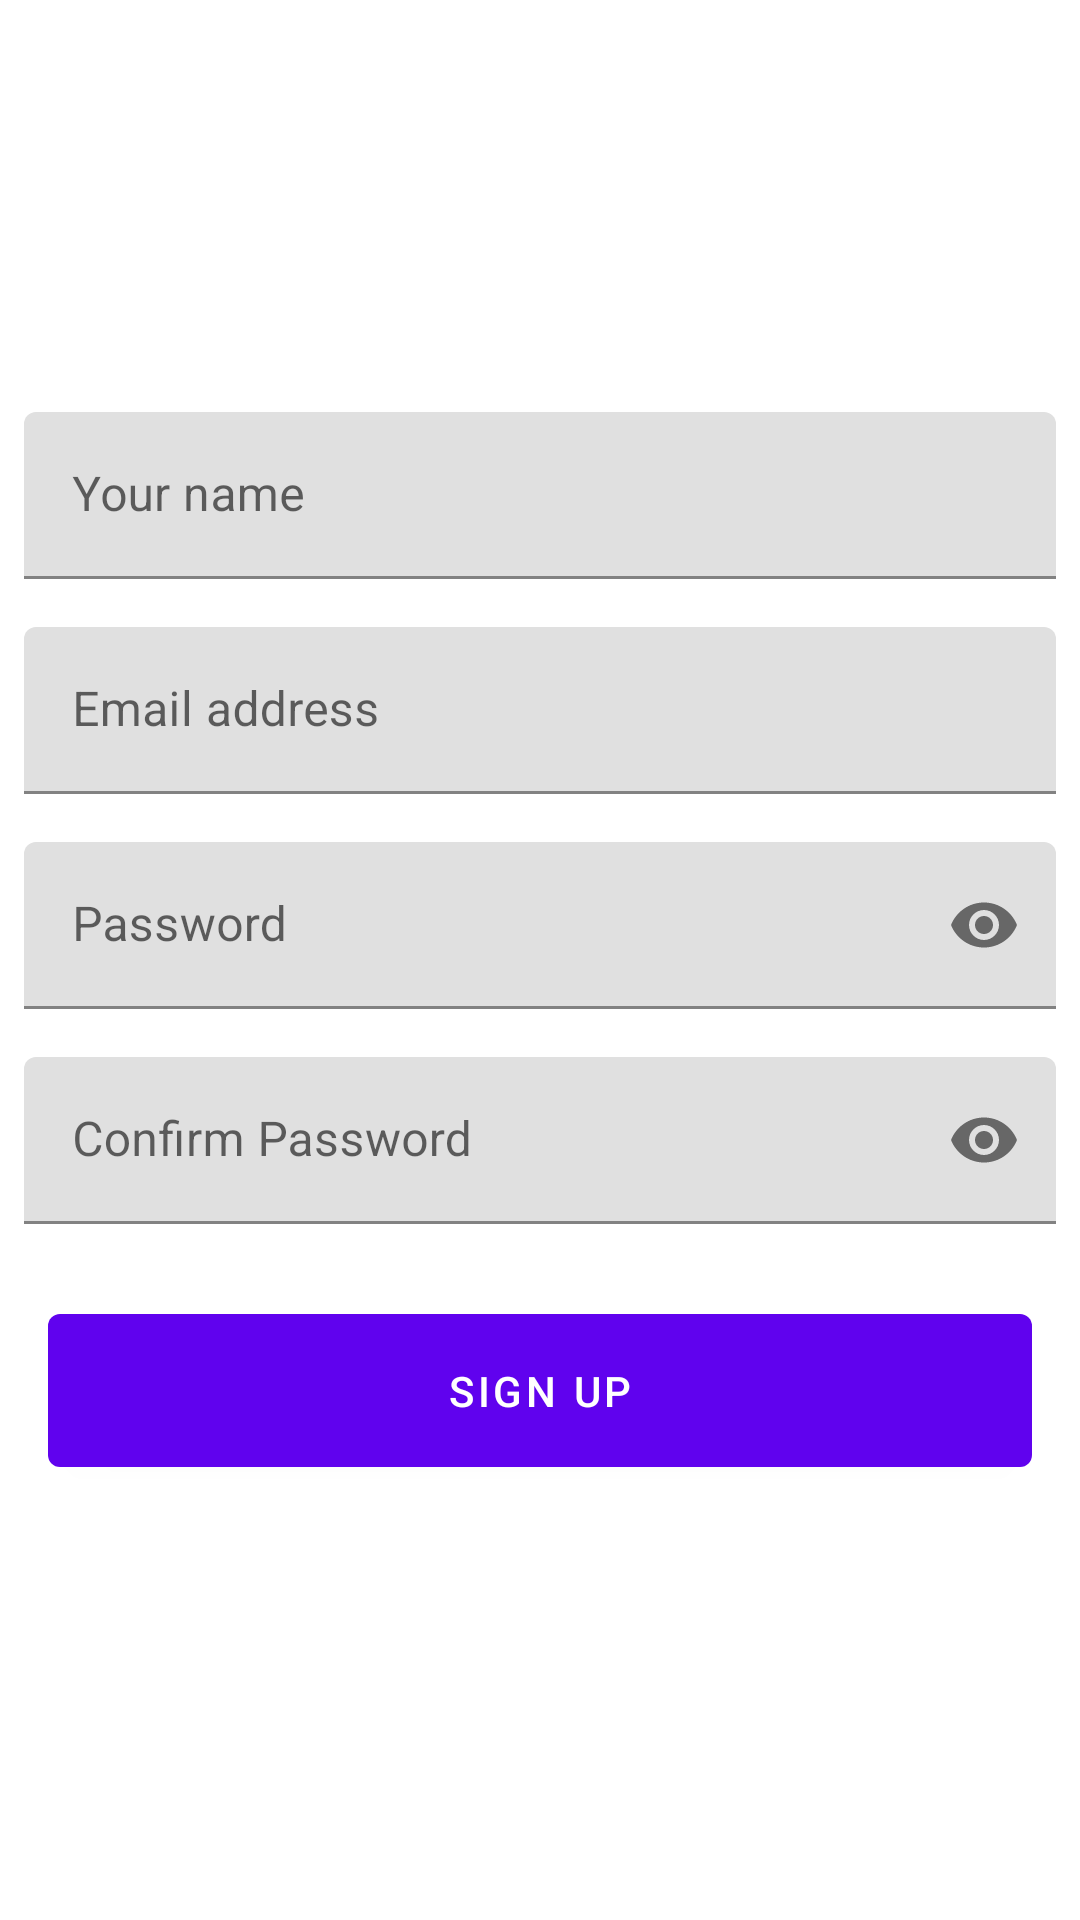

Produce the Android XML layout that renders to this screen, including the resource entries it uses.
<!-- AndroidManifest.xml: application theme AppTheme -->
<!-- res/layout/fragment_signup.xml -->
<?xml version="1.0" encoding="utf-8"?>
<layout xmlns:android="http://schemas.android.com/apk/res/android"
    xmlns:app="http://schemas.android.com/apk/res-auto"
    xmlns:tools="http://schemas.android.com/tools">

    <data>

    </data>

    <androidx.constraintlayout.widget.ConstraintLayout
        android:layout_width="match_parent"
        android:layout_height="match_parent">

        <LinearLayout
            android:layout_width="match_parent"
            android:layout_height="wrap_content"
            android:orientation="vertical"
            app:layout_constraintBottom_toBottomOf="parent"
            app:layout_constraintTop_toTopOf="parent">

            <com.google.android.material.textfield.TextInputLayout
                android:id="@+id/name_inputelayout"
                android:layout_width="match_parent"
                android:layout_height="wrap_content"
                android:layout_margin="8dp"
                android:focusedByDefault="true"
                android:hint="@string/name"
                android:nextFocusDown="@id/email_inputlayout"
                tools:ignore="UnusedAttribute">

                <com.google.android.material.textfield.TextInputEditText
                    android:id="@+id/name_edittext"
                    android:layout_width="match_parent"
                    android:layout_height="wrap_content"
                    android:inputType="textPersonName" />
            </com.google.android.material.textfield.TextInputLayout>

            <com.google.android.material.textfield.TextInputLayout
                android:id="@+id/email_inputlayout"
                android:layout_width="match_parent"
                android:layout_height="wrap_content"
                android:layout_margin="8dp"
                android:hint="@string/email_address"
                android:nextFocusDown="@id/password_inputlayout">

                <com.google.android.material.textfield.TextInputEditText
                    android:id="@+id/email_edittext"
                    android:layout_width="match_parent"
                    android:layout_height="wrap_content"
                    android:inputType="textEmailAddress" />
            </com.google.android.material.textfield.TextInputLayout>

            <com.google.android.material.textfield.TextInputLayout
                android:id="@+id/password_inputlayout"
                android:layout_width="match_parent"
                android:layout_height="wrap_content"
                android:layout_margin="8dp"
                android:hint="@string/password"
                android:nextFocusDown="@id/confirm_password_inputlayout"
                app:passwordToggleEnabled="true">

                <com.google.android.material.textfield.TextInputEditText
                    android:id="@+id/password_edittext"
                    android:layout_width="match_parent"
                    android:layout_height="wrap_content"
                    android:inputType="textPassword" />
            </com.google.android.material.textfield.TextInputLayout>


            <com.google.android.material.textfield.TextInputLayout
                android:id="@+id/confirm_password_inputlayout"
                android:layout_width="match_parent"
                android:layout_height="wrap_content"
                android:layout_margin="8dp"
                android:hint="@string/confirm_password"
                android:nextFocusDown="@id/signup_button"
                app:passwordToggleEnabled="true">

                <com.google.android.material.textfield.TextInputEditText
                    android:id="@+id/confirm_password_edittext"
                    android:layout_width="match_parent"
                    android:layout_height="wrap_content"
                    android:inputType="textPassword" />
            </com.google.android.material.textfield.TextInputLayout>

            <com.google.android.material.button.MaterialButton
                android:id="@+id/signup_button"
                android:layout_width="match_parent"
                android:layout_height="wrap_content"
                android:layout_margin="16dp"
                android:padding="16dp"
                android:text="@string/sign_up" />
        </LinearLayout>
    </androidx.constraintlayout.widget.ConstraintLayout>
</layout>
<!-- resources referenced by this layout -->
<resources>
  <string name="confirm_password">Confirm Password</string>
  <string name="email_address">Email address</string>
  <string name="name">Your name</string>
  <string name="password">Password</string>
  <string name="sign_up">Sign Up</string>
  <style name="AppTheme" parent="Theme.MaterialComponents.Light">
          
          <item name="colorPrimary">@color/colorPrimary</item>
          <item name="colorPrimaryDark">@color/colorPrimaryDark</item>
      </style>
  <color name="colorPrimary">#6002ee</color>
  <color name="colorPrimaryDark">#0000ba</color>
</resources>
